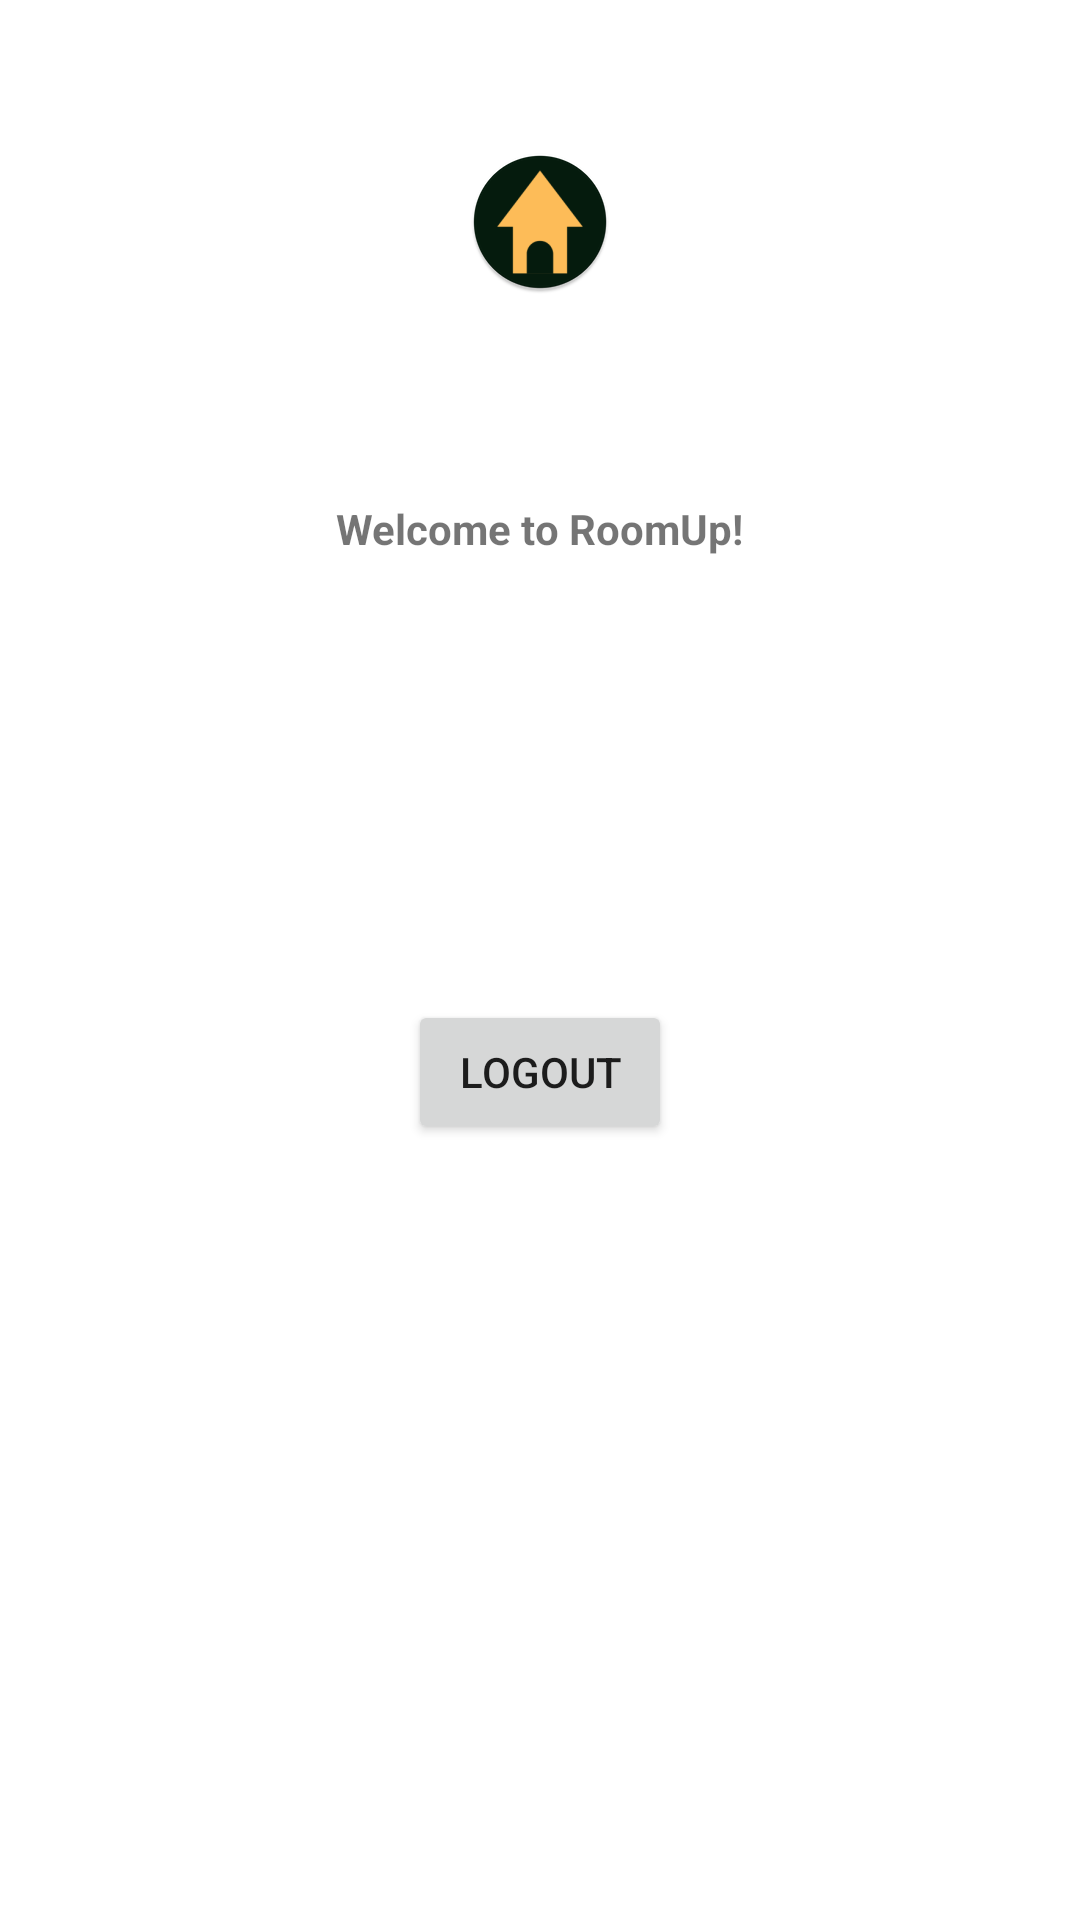

Layout XML and referenced resources for this Android screen:
<!-- AndroidManifest.xml: application theme Theme.MyApplication -->
<!-- res/layout/activity_main.xml -->
<?xml version="1.0" encoding="utf-8"?>
<RelativeLayout android:layout_width="match_parent"
    android:layout_height="match_parent"
    xmlns:android="http://schemas.android.com/apk/res/android"
    xmlns:app="http://schemas.android.com/apk/res-auto">

    <ImageView
        android:id="@+id/RoomUp_Logo"
        android:layout_width="wrap_content"
        android:layout_height="wrap_content"
        android:src="@mipmap/ic_launcher_round"
        android:layout_centerHorizontal="true"
        android:layout_marginTop="150px"/>

    <TextView
        android:id="@+id/TestView"
        android:textStyle="bold"
        android:layout_width="wrap_content"
        android:layout_height="wrap_content"
        android:layout_centerHorizontal="true"
        android:text="Welcome to RoomUp!"
        android:layout_marginTop="500px"/>

    <Button
        android:id="@+id/logoutButton"
        android:layout_width="wrap_content"
        android:layout_height="wrap_content"
        android:layout_centerHorizontal="true"
        android:layout_marginTop="1000px"
        android:onClick="logOut"
        android:text="Logout" />

</RelativeLayout>
<!-- resources referenced by this layout -->
<resources>
  <!-- mipmap ic_launcher_round: png bitmap (mipmap-hdpi, 3017 bytes) -->
  <style name="Theme.MyApplication" parent="Theme.MaterialComponents.DayNight.NoActionBar">
          
          <item name="colorPrimary">@color/purple_500</item>
          <item name="colorPrimaryVariant">@color/purple_700</item>
          <item name="colorOnPrimary">@color/white</item>
          
          <item name="colorSecondary">@color/teal_200</item>
          <item name="colorSecondaryVariant">@color/teal_700</item>
          <item name="colorOnSecondary">@color/black</item>
          
          <item name="android:statusBarColor">@color/yellow</item>
          
      </style>
  <color name="white">#FFFFFFFF</color>
  <color name="black">#FF000000</color>
  <color name="yellow">#FFC801</color>
  <!-- not gathered from this repository: default colours our renderer supplied (Android Studio template values) -->
  <color name="purple_500">#FF6200EE</color>
  <color name="purple_700">#FF3700B3</color>
  <color name="teal_200">#FF03DAC5</color>
  <color name="teal_700">#FF018786</color>
</resources>
